Run: headless pygame with SDL's dummy video driver; simulated clock (each Clock.tick advances the game by its frame time, no real sleeping); random seed 0; keys injected as events and as key.get_pressed() state; no mouse input.
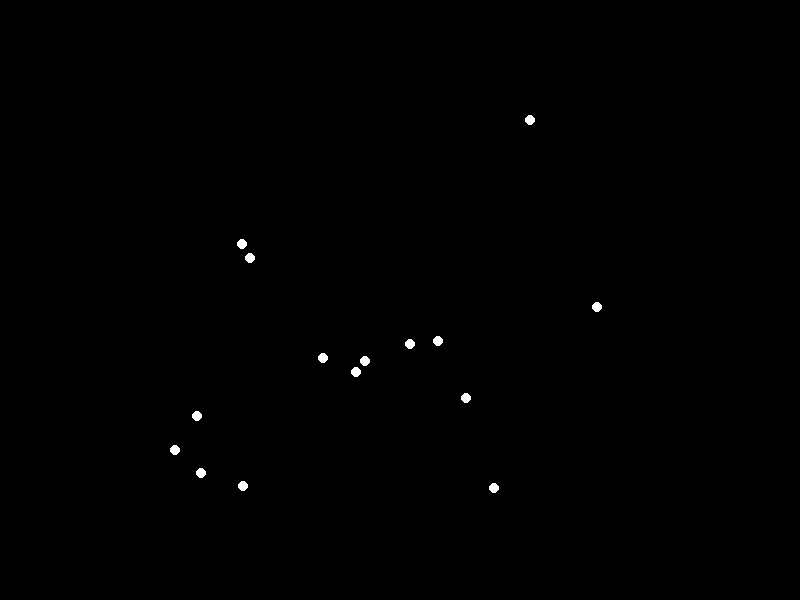
Frame 1 of 4 · flips 1–60 · no input
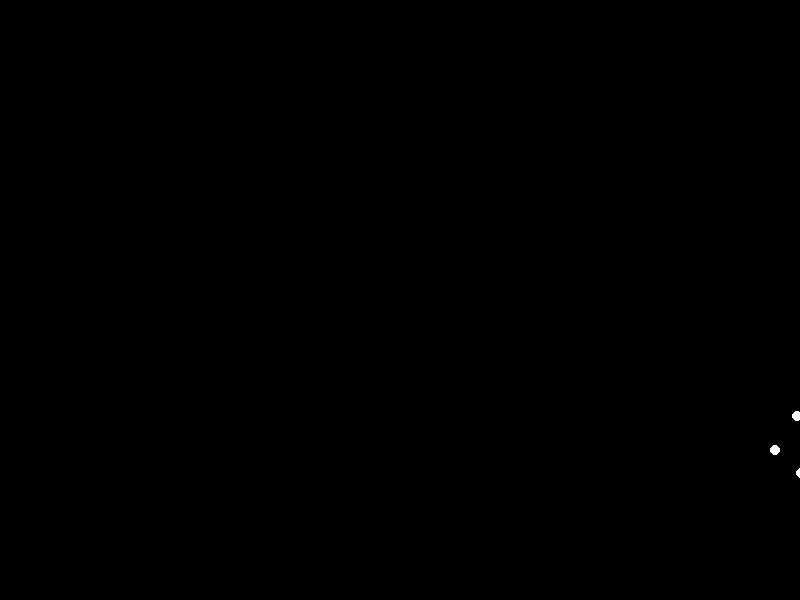
Frame 2 of 4 · flips 61–180 · tapped SPACE, RETURN · held RIGHT (→), D
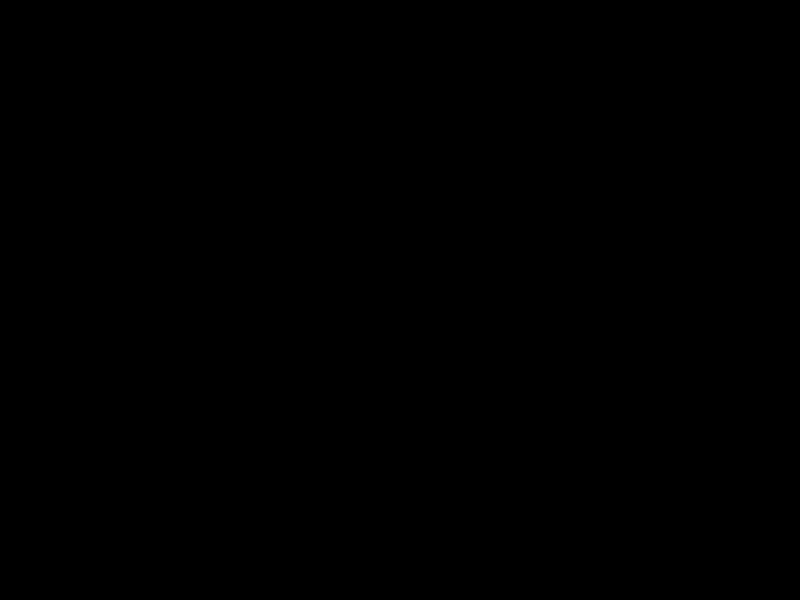
Frame 3 of 4 · flips 181–300 · held DOWN (↓), S
Frame 4 of 4 · flips 301–420 · held LEFT (←), A, UP (↑), W · screen same as frame 2, image omitted

The pygame program that drew these frames:


import sys
import pygame
import random
import time

pygame.init()

white = (255, 255, 255)
black = (0, 0, 0)

screen = pygame.display.set_mode((800, 600))
screen.fill(black)

class PointLight:
    def __init__(self, x, y):
        self.x = x
        self.y = y
        self.color = white
        self.radius = 5

    def draw(self):
        pygame.draw.circle(screen, self.color, (self.x, self.y), self.radius)

    def move(self):
        key = pygame.key.get_pressed()
        if key[pygame.K_UP]: self.y -= 5
        elif key[pygame.K_DOWN]: self.y += 5
        elif key[pygame.K_LEFT]: self.x -= 5
        elif key[pygame.K_RIGHT]: self.x += 5
    
point_lights = [PointLight(random.randint(100,700), random.randint(100,500)) for _ in range(15)]
# This will create 15 'point-lights' at random locatons on screen.

running = True
while running:
    for event in pygame.event.get():
        if event.type == pygame.QUIT:
            running = False
    screen.fill(black)
    for light in point_lights:
        light.move()
        light.draw()
    pygame.display.flip()
    time.sleep(0.05)

pygame.quit()
sys.exit()
